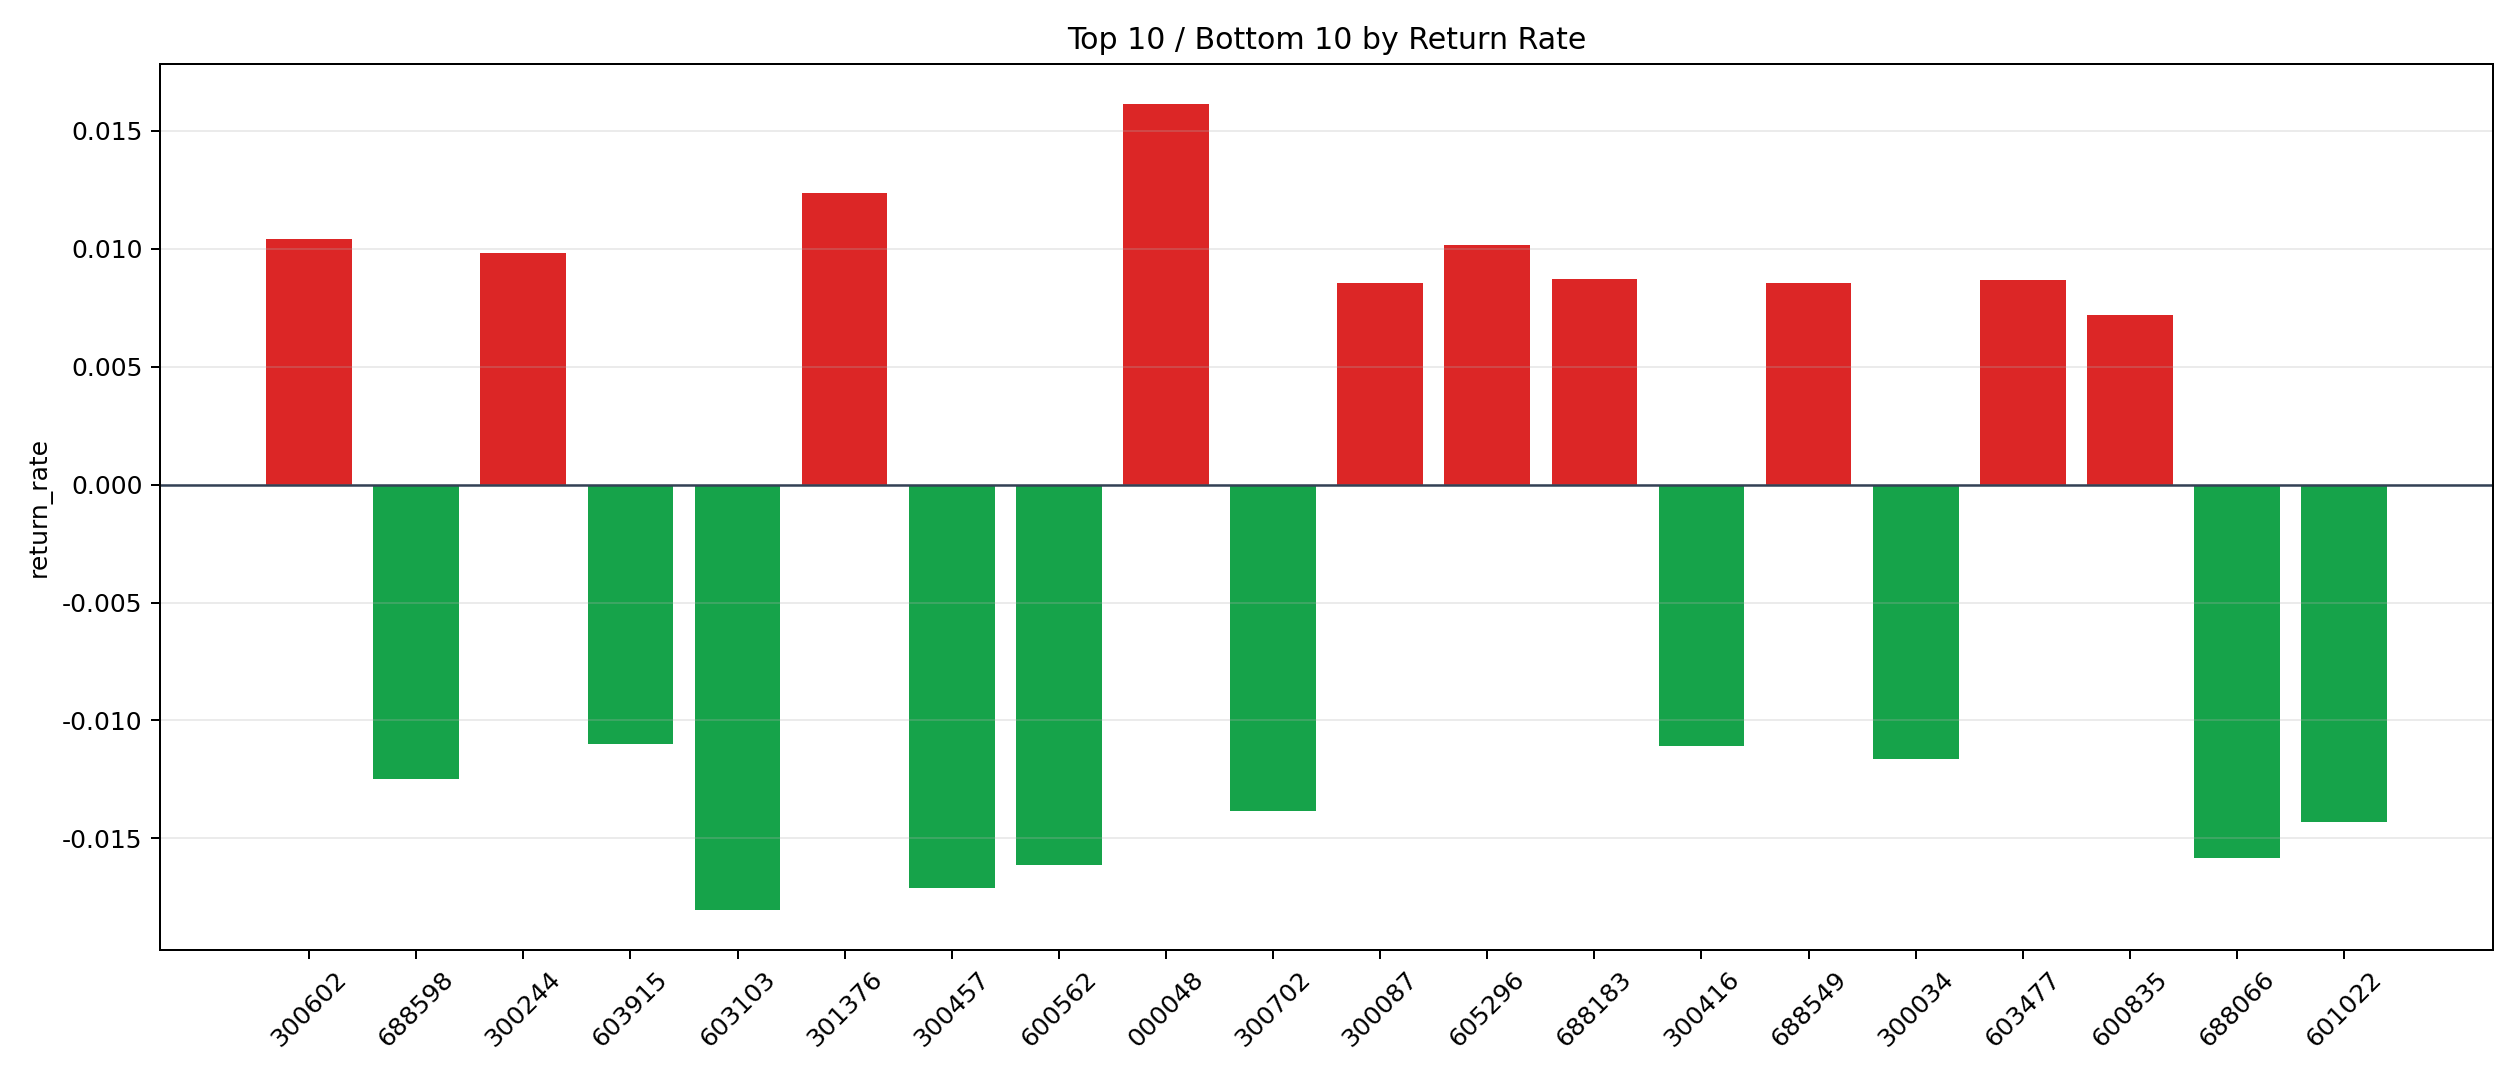

Source data for this figure (header and first rows):
symbol, n_trades, total_pnl, total_entry_notional, return_rate
000048, 17, 4682, 290046, 0.01614
301376, 4, 795.7, 64287, 0.01238
300602, 10, 1696, 162627, 0.01043
605296, 5, 789.1, 77525, 0.01018
300244, 12, 1939, 197739, 0.009804
688183, 10, 1562, 179274, 0.008716
603477, 61, 9536, 1098544, 0.008681
300087, 34, 5859, 685425, 0.008548
688549, 6, 876, 102639, 0.008535
600835, 5, 699.7, 97232, 0.007196
300657, 28, 3033, 465833, 0.00651
300693, 11, 1237, 193077, 0.006405
600645, 5, 620.5, 97042, 0.006394
300229, 25, 2948, 469161, 0.006284
688097, 3, 303.2, 48512, 0.006251
301029, 5, 560.2, 89842, 0.006236
300747, 12, 1166, 197002, 0.005917
300348, 40, 3697, 672800, 0.005495
603693, 61, 4536, 868784, 0.005221
002541, 24, 1929, 371113, 0.005199
002068, 4, 350.5, 69478, 0.005044
001287, 4, 278, 67530, 0.004117
605376, 4, 312.6, 76401, 0.004092
300085, 11, 753.8, 188641, 0.003996
600206, 6, 378.6, 99283, 0.003814
300319, 6, 369.7, 99216, 0.003726
300783, 54, 3123, 906682, 0.003444
002194, 66, 4010, 1164905, 0.003442
688007, 4, 248.5, 74410, 0.00334
002041, 8, 390.1, 122459, 0.003186
301511, 17, 779.8, 255467, 0.003052
300527, 15, 762.1, 250013, 0.003048
001270, 3, 148, 50063, 0.002956
603220, 46, 2066, 738115, 0.002799
603093, 2, 98.24, 35971, 0.002731
300773, 159, 7577, 2919248, 0.002596
002428, 11, 400.6, 160610, 0.002494
002006, 28, 1168, 477250, 0.002447
002163, 34, 1447, 606177, 0.002388
002985, 10, 392.4, 169551, 0.002315
000917, 45, 1800, 786811, 0.002288
300366, 3, 97.22, 43494, 0.002235
603985, 15, 633.6, 288006, 0.0022
600480, 42, 1639, 760130, 0.002156
688362, 30, 1069, 524012, 0.00204
300463, 15, 474.3, 248509, 0.001908
688062, 51, 1601, 869204, 0.001842
300775, 46, 1371, 785931, 0.001745
000422, 27, 779.3, 459885, 0.001694
603766, 18, 479.2, 297336, 0.001612
603466, 10, 264.5, 165748, 0.001596
001236, 4, 90.74, 64096, 0.001416
300456, 8, 171.7, 125453, 0.001368
300036, 13, 288.2, 214601, 0.001343
300682, 10, 261.2, 196097, 0.001332
600996, 9, 194.2, 146091, 0.001329
603123, 22, 470.2, 362226, 0.001298
600718, 12, 262.7, 206902, 0.00127
000935, 3, 67.39, 54538, 0.001236
002651, 8, 150.8, 123989, 0.001217
... 241 more rows
